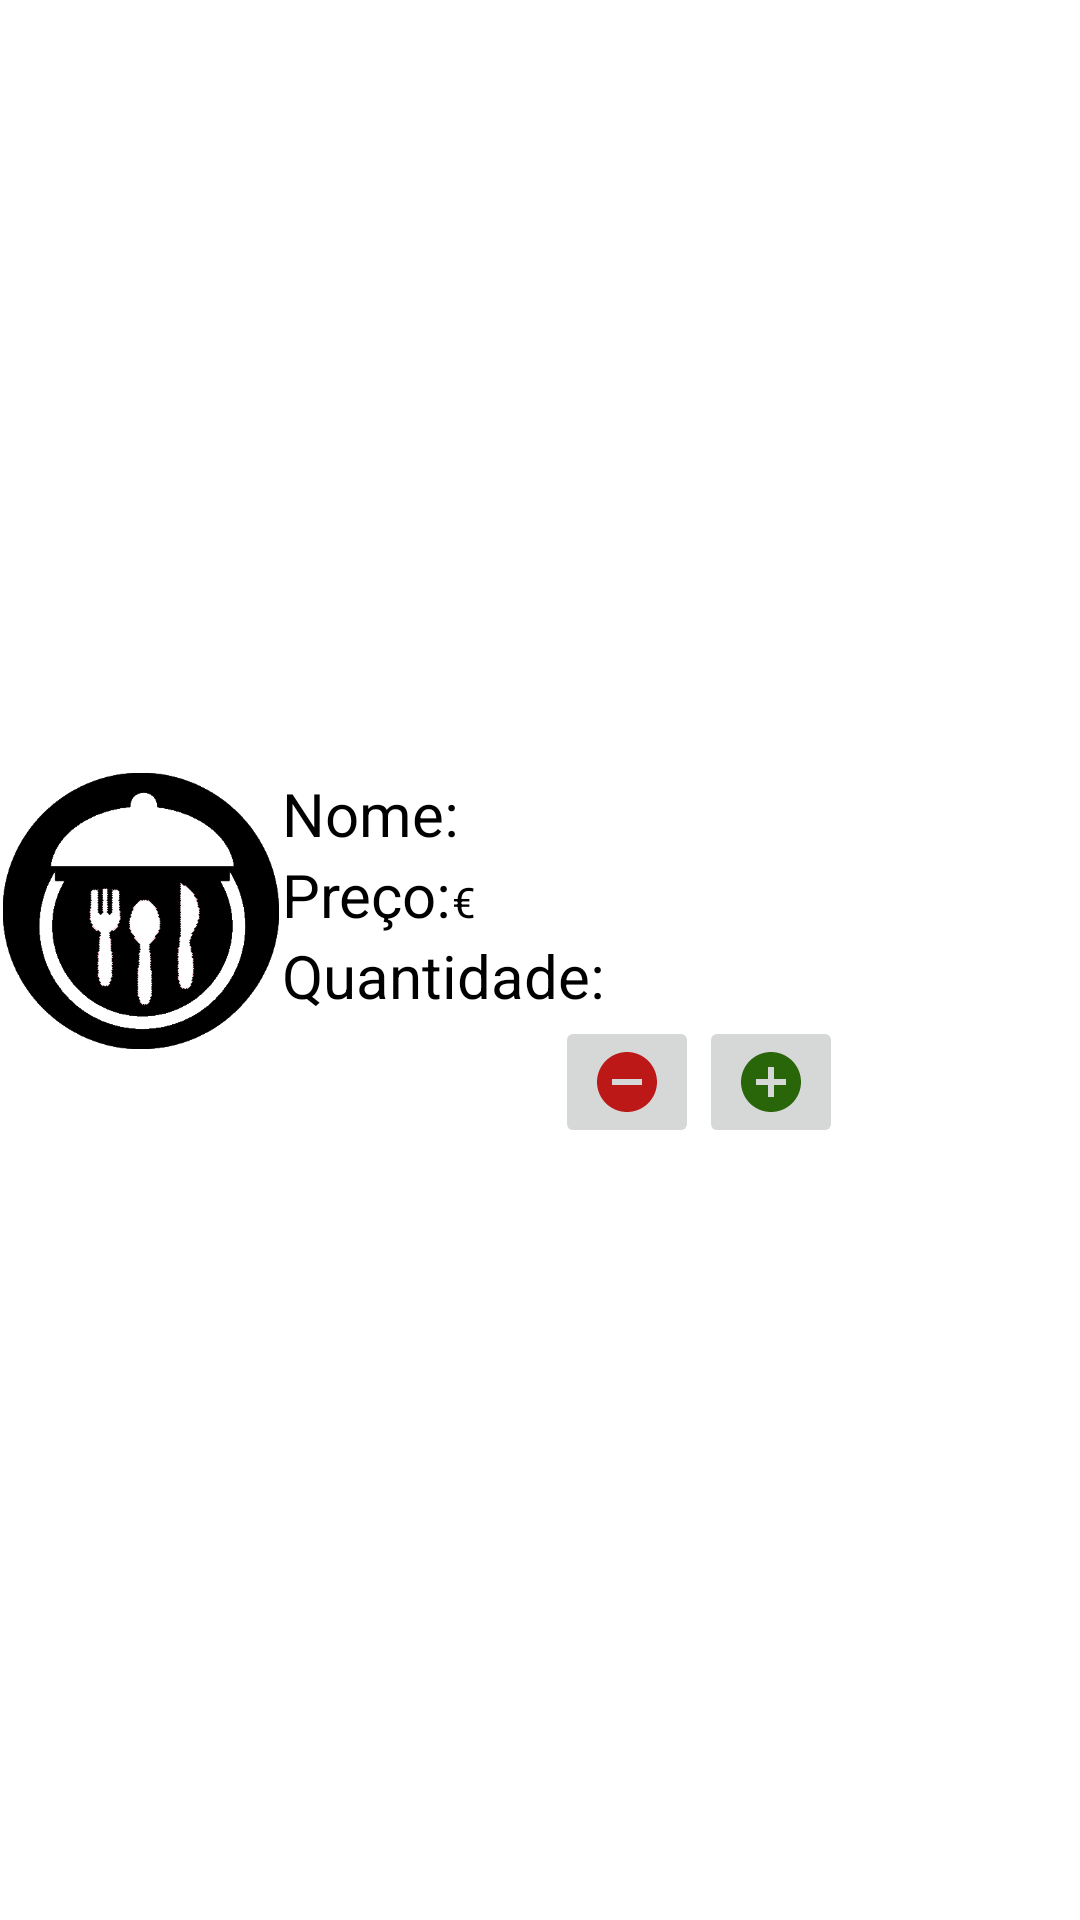

Here is an Android app screen rendered from its layout file. Give the layout XML and the strings, colors and styles it references.
<!-- AndroidManifest.xml: application theme Theme.SnakRestaurant -->
<!-- res/layout/recycler_item.xml -->
<?xml version="1.0" encoding="utf-8"?>
<androidx.constraintlayout.widget.ConstraintLayout xmlns:android="http://schemas.android.com/apk/res/android"
    xmlns:app="http://schemas.android.com/apk/res-auto"
    xmlns:tools="http://schemas.android.com/tools"
    android:id="@+id/selecionar"
    android:layout_width="match_parent"
    android:layout_height="wrap_content">


    <Space
        android:layout_width="match_parent"
        android:layout_height="10dp"
        app:layout_constraintBottom_toTopOf="@+id/linearLayout2"
        app:layout_constraintEnd_toEndOf="parent"
        app:layout_constraintStart_toStartOf="parent" />

    <LinearLayout
        android:id="@+id/linearLayout2"
        android:layout_width="match_parent"
        android:layout_height="wrap_content"
        app:layout_constraintBottom_toBottomOf="parent"
        app:layout_constraintEnd_toEndOf="parent"
        app:layout_constraintStart_toStartOf="parent"
        app:layout_constraintTop_toTopOf="parent"
        tools:context=".vistas.DetalhesEstaticoActivity">

        <Space
            android:layout_width="26dp"
            android:layout_height="match_parent"
            android:layout_weight="1" />

        <ImageView
            android:id="@+id/ivCapa2"
            android:layout_width="94dp"
            android:layout_height="92dp"
            android:adjustViewBounds="true"
            android:cropToPadding="true"
            android:scaleType="fitCenter"
            app:srcCompat="@drawable/new_final_logo" />

        <Space
            android:layout_width="19dp"
            android:layout_height="match_parent"
            android:layout_weight="1" />

        <LinearLayout
            android:layout_width="307dp"
            android:layout_height="wrap_content"
            android:layout_weight="1"
            android:orientation="vertical">

            <LinearLayout
                android:layout_width="match_parent"
                android:layout_height="match_parent"
                android:orientation="horizontal">

                <TextView
                    android:id="@+id/name_shopping"
                    android:layout_width="wrap_content"
                    android:layout_height="wrap_content"
                    android:text="@string/name_shopping"
                    android:textColor="@color/black"
                    android:textSize="20sp" />

                <Space
                    android:layout_width="wrap_content"
                    android:layout_height="24dp" />

                <TextView
                    android:id="@+id/edit_name_shopping"
                    android:layout_width="match_parent"
                    android:layout_height="wrap_content"
                    android:text=""
                    android:textColor="@color/black"
                    android:textSize="20sp" />

            </LinearLayout>

            <LinearLayout
                android:layout_width="match_parent"
                android:layout_height="match_parent"
                android:orientation="horizontal">

                <TextView
                    android:id="@+id/price_shopping"
                    android:layout_width="wrap_content"
                    android:layout_height="wrap_content"
                    android:text="@string/price_shopping"
                    android:textColor="@color/black"
                    android:textSize="20sp" />

                <Space
                    android:layout_width="wrap_content"
                    android:layout_height="24dp" />

                <TextView
                    android:id="@+id/edit_price_shopping"
                    android:layout_width="wrap_content"
                    android:layout_height="wrap_content"
                    android:text=""
                    android:textColor="@color/black"
                    android:textSize="20sp" />

                <TextView
                    android:id="@+id/textView8"
                    android:layout_width="wrap_content"
                    android:layout_height="wrap_content"
                    android:layout_weight="1"
                    android:text="€"
                    android:textColor="@color/black" />

            </LinearLayout>

            <LinearLayout
                android:layout_width="match_parent"
                android:layout_height="match_parent"
                android:orientation="horizontal">

                <TextView
                    android:id="@+id/quantidade_shopping"
                    android:layout_width="wrap_content"
                    android:layout_height="wrap_content"
                    android:text="@string/quantidade_shopping"
                    android:textColor="@color/black"
                    android:textSize="20sp" />

                <TextView
                    android:id="@+id/edit_quantidade_shopping"
                    android:layout_width="wrap_content"
                    android:layout_height="wrap_content"
                    android:text=""
                    android:textAlignment="center"
                    android:textColor="@color/black"
                    android:textSize="20sp" />

                <Space
                    android:layout_width="11dp"
                    android:layout_height="match_parent" />

            </LinearLayout>

            <LinearLayout
                android:layout_width="match_parent"
                android:layout_height="match_parent"
                android:gravity="center"
                android:orientation="horizontal">

                <ImageButton
                    android:id="@+id/remove_btn"
                    android:layout_width="wrap_content"
                    android:layout_height="match_parent"
                    android:src="@drawable/ic_baseline_remove_circle_24"
                    tools:ignore="SpeakableTextPresentCheck,TouchTargetSizeCheck" />

                <ImageButton
                    android:id="@+id/add_btn"
                    android:layout_width="48dp"
                    android:layout_height="wrap_content"
                    android:src="@drawable/ic_baseline_add_circle_24"
                    tools:ignore="SpeakableTextPresentCheck,TouchTargetSizeCheck" />
            </LinearLayout>


        </LinearLayout>

    </LinearLayout>


</androidx.constraintlayout.widget.ConstraintLayout>
<!-- resources referenced by this layout -->
<resources>
  <color name="black">#FF000000</color>
  <!-- drawable ic_baseline_add_circle_24 (drawable) -->
  <vector android:height="24dp" android:tint="#296609"
      android:viewportHeight="24" android:viewportWidth="24"
      android:width="24dp" xmlns:android="http://schemas.android.com/apk/res/android">
      <path android:fillColor="@android:color/white" android:pathData="M12,2C6.48,2 2,6.48 2,12s4.48,10 10,10 10,-4.48 10,-10S17.52,2 12,2zM17,13h-4v4h-2v-4L7,13v-2h4L11,7h2v4h4v2z"/>
  </vector>
  <!-- drawable ic_baseline_remove_circle_24 (drawable) -->
  <vector android:height="24dp" android:tint="#BC1818"
      android:viewportHeight="24" android:viewportWidth="24"
      android:width="24dp" xmlns:android="http://schemas.android.com/apk/res/android">
      <path android:fillColor="@android:color/white" android:pathData="M12,2C6.48,2 2,6.48 2,12s4.48,10 10,10 10,-4.48 10,-10S17.52,2 12,2zM17,13L7,13v-2h10v2z"/>
  </vector>
  <!-- drawable new_final_logo: png bitmap (drawable, 23287 bytes) -->
  <string name="name_shopping">Nome:  </string>
  <string name="price_shopping">Preço:  </string>
  <string name="quantidade_shopping">Quantidade:  </string>
  <style name="Theme.SnakRestaurant" parent="Theme.MaterialComponents.DayNight.DarkActionBar">
          
          <item name="colorPrimary">@color/md_blue_grey_700</item>
          <item name="colorPrimaryVariant">@color/purple_700</item>
          <item name="colorOnPrimary">@color/white</item>
          
          <item name="colorSecondary">@color/teal_200</item>
          <item name="colorSecondaryVariant">@color/teal_700</item>
          <item name="colorOnSecondary">@color/black</item>
          
          <item name="android:statusBarColor" tools:targetApi="l">?attr/colorPrimaryVariant</item>
          
      </style>
  <color name="md_blue_grey_700">#455A64</color>
  <color name="purple_700">#FF3700B3</color>
  <color name="white">#FFFFFFFF</color>
  <color name="teal_200">#FF03DAC5</color>
  <color name="teal_700">#FF018786</color>
</resources>
